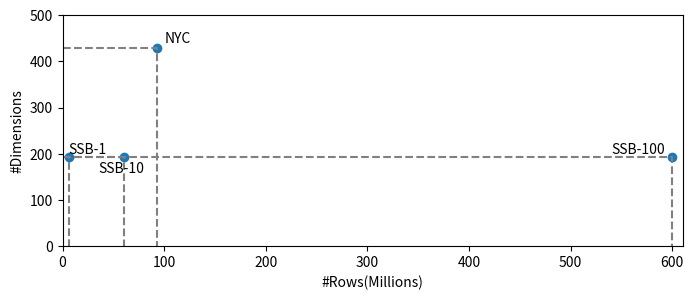

Python code for this plot: (Note: this script raises an exception after producing the figure.)
#!/usr/bin/env python 

import sys
import matplotlib.pyplot as plt
from collections import defaultdict
from textwrap import wrap
import numpy as np
plt.rcParams["figure.figsize"] = (8,3)

X = [93, 600, 60, 6]
Y = [429, 193, 193, 193]
fig, ax = plt.subplots()

ax.scatter(X, Y)

ax.annotate('NYC', (100, 440))
ax.annotate('SSB-1', (6, 200))
ax.annotate('SSB-10', (35, 160))
ax.annotate('SSB-100', (540, 200))

x1 = [0, 93, 93]
y1 = [429, 429, 0]
ax.plot(x1, y1, ls='dashed', color='gray')

x1 = [0, 600, 600]
y1 = [193, 193, 0]
ax.plot(x1, y1, ls='dashed', color='gray')

x1 = [0, 60, 60]
y1 = [193, 193, 0]
ax.plot(x1, y1, ls='dashed', color='gray')

x1 = [0, 6, 6]
y1 = [193, 193, 0]
ax.plot(x1, y1, ls='dashed', color='gray')

ax.set_xlabel('#Rows(Millions)')
ax.set_ylabel('#Dimensions')
plt.xlim([0, 610])
plt.ylim([0, 500])
plt.savefig('figs/datasets.pdf',bbox_inches = 'tight',pad_inches = 0.1)
